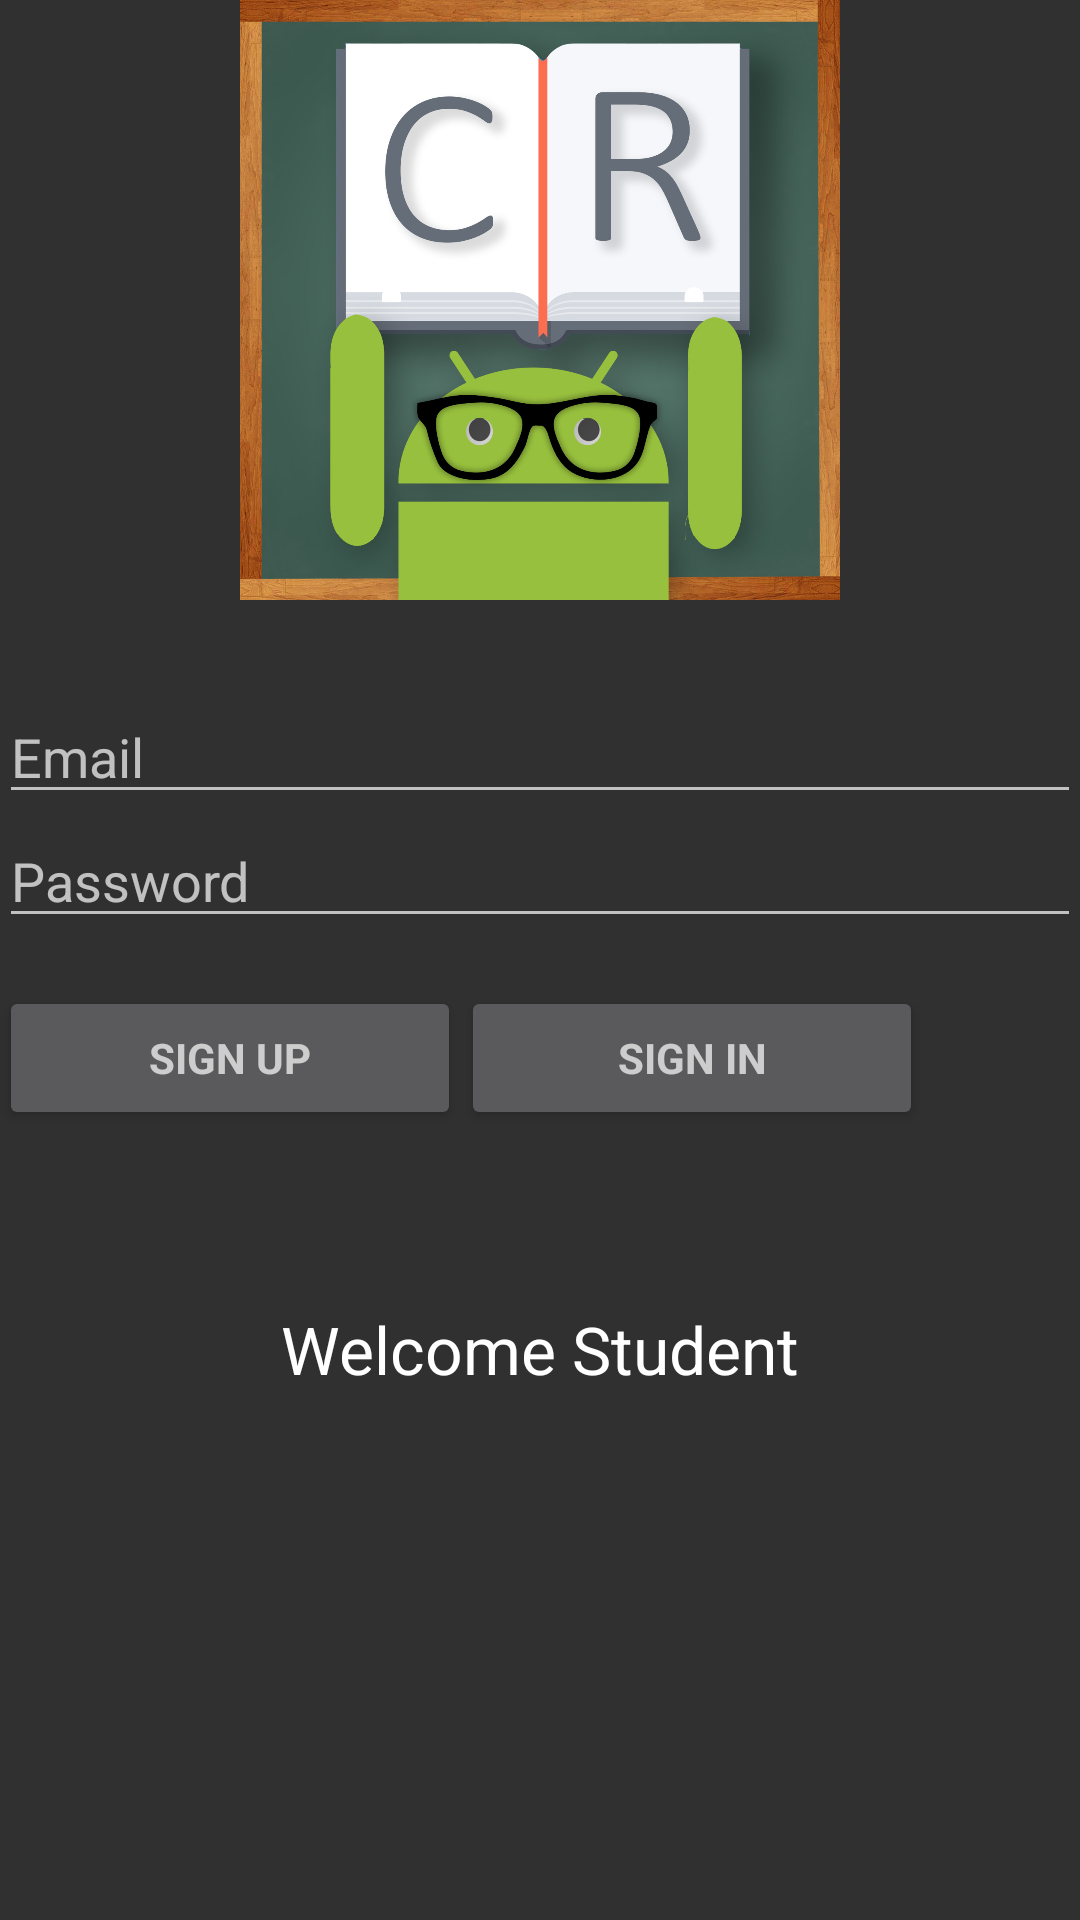

Android layout source for this screen:
<!-- AndroidManifest.xml: application theme Theme.AppCompat -->
<!-- res/layout/activity_login.xml -->
<LinearLayout xmlns:android="http://schemas.android.com/apk/res/android"
    xmlns:tools="http://schemas.android.com/tools" android:layout_width="match_parent"
    android:layout_height="match_parent" android:gravity="center_horizontal"
    android:orientation="vertical" android:paddingBottom="@dimen/activity_vertical_margin"
    android:paddingLeft="@dimen/activity_horizontal_margin"
    android:paddingRight="@dimen/activity_horizontal_margin"
    android:paddingTop="@dimen/activity_vertical_margin"
    tools:context="com.example.udham.crhelper.stuLoginActivity">

    <ImageView
        android:layout_width="200dp"
        android:layout_height="200dp"
        android:src="@drawable/logo"/>

    
    <ProgressBar android:id="@+id/login_progress" style="?android:attr/progressBarStyleLarge"
        android:layout_width="wrap_content" android:layout_height="wrap_content"
        android:layout_marginBottom="8dp" android:visibility="gone" />

    <ScrollView android:id="@+id/login_form" android:layout_width="match_parent"
        android:layout_height="235dp"
        android:fillViewport="false">

        <LinearLayout android:id="@+id/email_login_form" android:layout_width="match_parent"
            android:layout_height="wrap_content" android:orientation="vertical"
            android:layout_marginTop="30dp"
            android:weightSum="1">

            <AutoCompleteTextView android:id="@+id/email" android:layout_width="match_parent"
                android:layout_height="wrap_content" android:hint="@string/prompt_email"
                android:inputType="textEmailAddress" android:maxLines="1"
                android:singleLine="true" />

            <EditText android:id="@+id/password" android:layout_width="match_parent"
                android:layout_height="wrap_content" android:hint="@string/prompt_password"
                android:imeActionId="@+id/login"
                android:imeOptions="actionUnspecified" android:inputType="textPassword"
                android:maxLines="1" android:singleLine="true" />
            <RelativeLayout
                android:layout_width="match_parent"
                android:layout_height="wrap_content">
                <Button android:id="@+id/action_sign_up" style="?android:textAppearanceSmall"
                    android:layout_width="154dp" android:layout_height="wrap_content"
                    android:layout_marginTop="16dp" android:text="@string/action_sign_up"
                    android:textStyle="bold"
                    android:layout_gravity="right" />

                <Button android:id="@+id/sign_in" style="?android:textAppearanceSmall"
                    android:layout_width="154dp" android:layout_height="wrap_content"
                    android:text="@string/action_sign_in"
                    android:textStyle="bold"
                    android:layout_weight="3.86"
                    android:layout_alignParentBottom="true"
                    android:layout_toEndOf="@+id/action_sign_up" />
            </RelativeLayout>

        </LinearLayout>
    </ScrollView>

    <TextView
        android:layout_width="wrap_content"
        android:layout_height="wrap_content"
        android:textAppearance="?android:attr/textAppearanceLarge"
        android:text="@string/welcome"
        android:id="@+id/textView"
        android:layout_gravity="center_horizontal" />

</LinearLayout>
<!-- resources referenced by this layout -->
<resources>
  <!-- drawable logo: jpg bitmap (drawable, 271009 bytes) -->
  <string name="action_sign_in">Sign In</string>
  <string name="action_sign_up">Sign Up</string>
  <string name="prompt_email">Email</string>
  <string name="prompt_password">Password </string>
  <string name="welcome">Welcome Student</string>
</resources>
